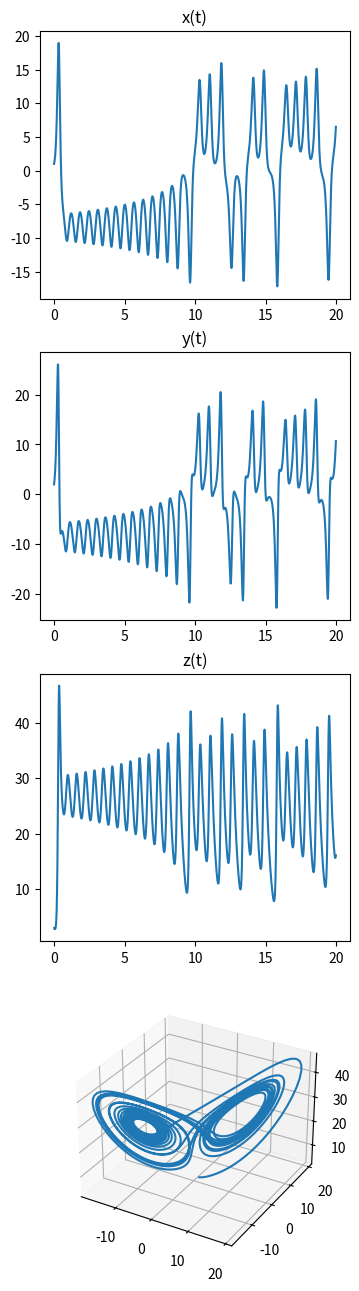

Python code for this plot: (Note: this script raises an exception after producing the figure.)
import numpy as np
from scipy.integrate import odeint
import matplotlib.pyplot as plt

# This function returns an array described the rate of change (i.e. [dx/dt, dy/dt, dz/dt]) of the system
# It accepts a vector describing the current state (i.e. [x, y, z]) of the system and the current time
# The parameters sigma, beta and rho are used to accept their values from the tuple of arguments passed to odeint
# To be used to provide the derivative to odeint, extra arguments (sigma, beta, rho) is not required by odeint
# However, this pattern allows 
def derivative(vec, t, sigma, beta, rho):
  # Create the array to hold the rate of change of the system
  result = np.zeros(3)

  # Calculate the rates of change
  result[0] = sigma * (vec[1] - vec[0])
  result[1] = vec[0] * (rho - vec[2]) -vec[1]
  result[2] = vec[0] * vec[1] - beta * vec[2]

  # Return the rate of change
  return(result)

# Set up the array of times at which the state of the system will be calcualted
t = np.arange(0, 20, 0.01)

# Create the values representing the initial state of the system, i.e. [x(0)=1, y(0)=2, z(0)=3]
initial_value = np.array([1,2,3])

# Set up the parameters of the system
sigma = 10
beta = 8/3
rho = 28

# Calculate the time series of values
# The returned value contains the state of the system at each of the requested times
# The first dimension of time_series represents the different times
# The second dimension represents the different values of the system, e.g. [x, y, z]
# For instance time_series[10, 1] represents the value of y at the 11th time
time_series = odeint(derivative, initial_value, t, args = (sigma, beta, rho))

# Print the output shape
print("Output shape: ", time_series.shape)
#Print the times array (numpy skips the middle values for a large array)
print("Time: ", t)
# Print the first values of the system
print("First: ", time_series[0,:])
#Print the last values of the system
print("Last: ", time_series[-1,:])

# The rest of this is required to plot the figures
# Particularly if you're unfamiliar with matplotlib, you can ignore it
fig = plt.figure()
plt.subplots_adjust(hspace=0.5)
fig = plt.figure(figsize=plt.figaspect(4))

ax = fig.add_subplot(4, 1, 1)
ax.plot(t, time_series[:, 0])
ax.set_title('x(t)')

ax = fig.add_subplot(4, 1, 2)
ax.plot(t, time_series[:, 1])
ax.set_title('y(t)')

ax = fig.add_subplot(4, 1, 3)
ax.plot(t, time_series[:, 2])
ax.set_title('z(t)')

ax = fig.add_subplot(4, 1, 4, projection='3d')
ax.plot(time_series[:,0], time_series[:,0], time_series[:,2])


plt.show()





# Below here are the commands to plot the output figure
# You don't need to and shouldn't edit them
plt.plot(t, populations[:, 0], label = "Prey")
plt.plot(t, populations[:, 1], label = "Predator")
plt.legend()

#@title

import numpy as np
from scipy.integrate import odeint
import matplotlib.pyplot as plt

# The function which defines the rate of change with the system as a function of time
def derivative(vec, t, alpha, beta, gamma, delta):
  # Create the array to hold the rate of change of the system
  result = np.zeros(2)

  # Calculate the rates of change
  result[0] = alpha * vec[0] - beta * vec[0] * vec[1]
  result[1] = delta * vec[0] * vec[1] - gamma * vec[1]

  # Return the rate of change
  return(result)

# Set up the array of times at which the state of the system will be calcualted
t = np.arange(0, 100, 0.1)

# Create the values representing the initial state of the system, i.e. [x(0)=1, y(0)=2, z(0)=3]
initial_value = np.array([2000, 1000])

# Set up the parameters of the system
alpha = 1
beta = 5e-4
gamma = 0.5
delta = 1e-4

# Calculate the time series of values
populations = odeint(derivative, initial_value, t, args = (alpha, beta, gamma, delta))

# Below here are the commands to plot the output figure
# You don't need to and shouldn't edit them
plt.plot(t, populations[:, 0], label = "Prey")
plt.plot(t, populations[:, 1], label = "Predator")
plt.legend()